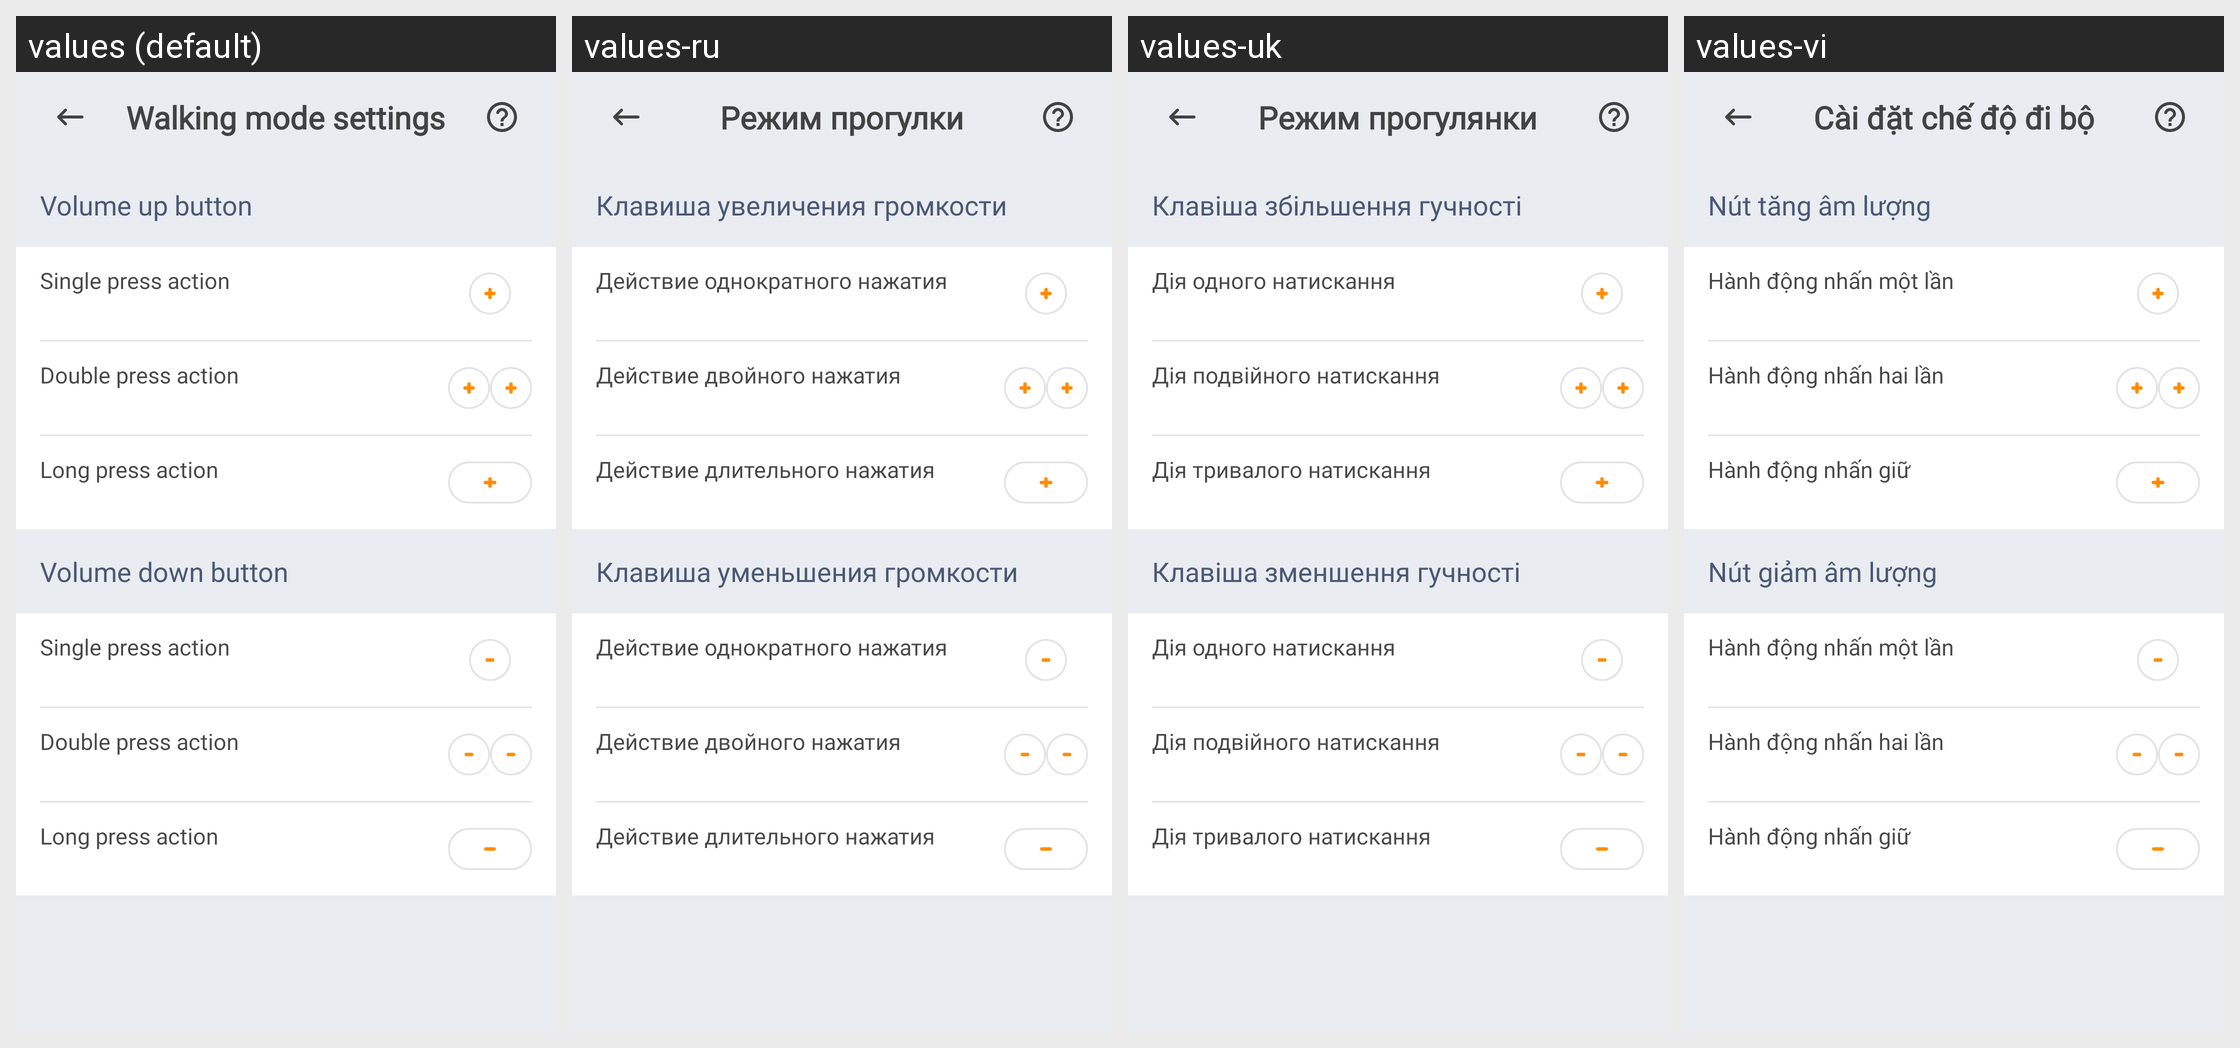

For this localized Android screen grid, give each drawn string resource with its value in every locale shown.
Android screen res/layout/fragment_walking_mode_settings.xml rendered under 4 locales, left to right: values (default), values-ru, values-uk, values-vi. Device: Nexus 5 (rendered at 1080×1920; each locale shown at half size, 540×960, under a caption strip naming it); theme AppTheme.
Other locales in the repository, not shown: values-cs, values-de, values-el, values-es, values-eu, values-fr, values-hi, values-in, values-it, values-ne, values-nl, values-pl, values-pt-rBR, values-pt-rPT, values-tr, values-zh-rCN.
Strings drawn on this screen, with the default value and each locale's value (text and hints the layout hard-codes, and strings that could not be matched under every locale, appear in the picture but are not listed):

screen_title_walking_mode_settings
  values: Walking mode settings
  values-ru: Режим прогулки
  values-uk: Режим прогулянки
  values-vi: Cài đặt chế độ đi bộ

text_volume_up_button_section
  values: Volume up button
  values-ru: Клавиша увеличения громкости
  values-uk: Клавіша збільшення гучності
  values-vi: Nút tăng âm lượng

text_single_press_title
  values: Single press action
  values-ru: Действие однократного нажатия
  values-uk: Дія одного натискання
  values-vi: Hành động nhấn một lần

text_double_press_title
  values: Double press action
  values-ru: Действие двойного нажатия
  values-uk: Дія подвійного натискання
  values-vi: Hành động nhấn hai lần

text_long_press_title
  values: Long press action
  values-ru: Действие длительного нажатия
  values-uk: Дія тривалого натискання
  values-vi: Hành động nhấn giữ

text_volume_down_button_section
  values: Volume down button
  values-ru: Клавиша уменьшения громкости
  values-uk: Клавіша зменшення гучності
  values-vi: Nút giảm âm lượng
